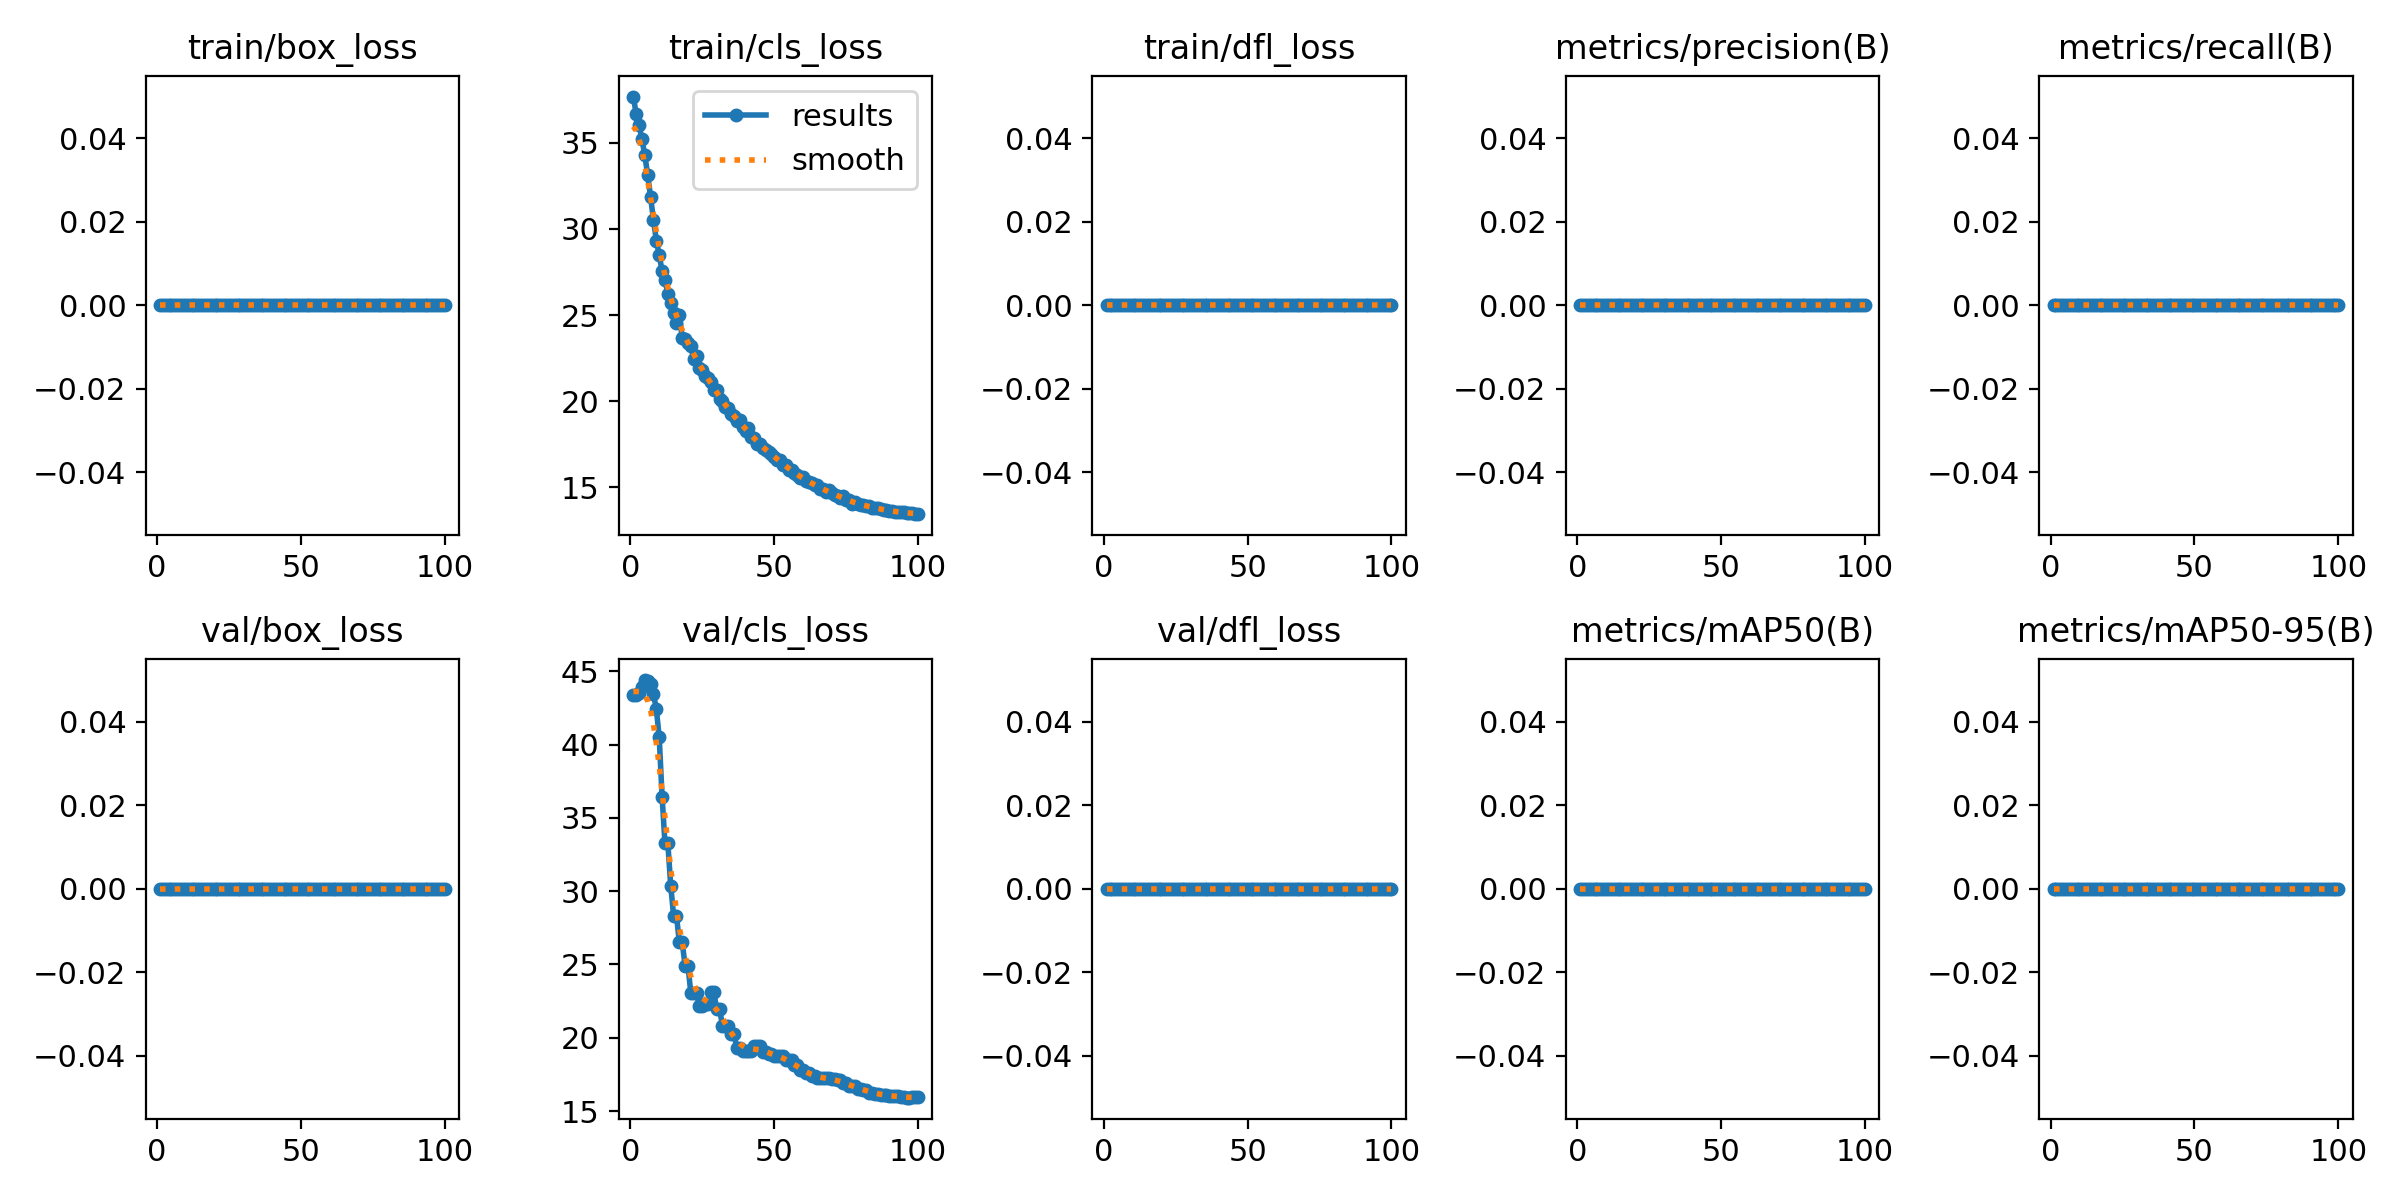

Data behind this chart, as committed beside it:
epoch, time, train/box_loss, train/cls_loss, train/dfl_loss, metrics/precision(B), metrics/recall(B), metrics/mAP50(B), metrics/mAP50-95(B), val/box_loss, val/cls_loss, val/dfl_loss, lr/pg0, lr/pg1, lr/pg2
1, 11.79, 0, 37.69, 0, 0, 0, 0, 0, 0, 43.36, 0, 8e-05, 8e-05, 8e-05
2, 13.54, 0, 36.66, 0, 0, 0, 0, 0, 0, 43.38, 0, 0.0001782, 0.0001782, 0.0001782
3, 14.78, 0, 36.03, 0, 0, 0, 0, 0, 0, 43.48, 0, 0.0002745, 0.0002745, 0.0002745
4, 16.02, 0, 35.2, 0, 0, 0, 0, 0, 0, 43.91, 0, 0.0003687, 0.0003687, 0.0003687
5, 17.24, 0, 34.27, 0, 0, 0, 0, 0, 0, 44.4, 0, 0.000461, 0.000461, 0.000461
6, 18.42, 0, 33.13, 0, 0, 0, 0, 0, 0, 44.33, 0, 0.0005513, 0.0005513, 0.0005513
7, 19.67, 0, 31.86, 0, 0, 0, 0, 0, 0, 44.15, 0, 0.0006396, 0.0006396, 0.0006396
8, 20.91, 0, 30.54, 0, 0, 0, 0, 0, 0, 43.42, 0, 0.0007259, 0.0007259, 0.0007259
9, 22.12, 0, 29.33, 0, 0, 0, 0, 0, 0, 42.43, 0, 0.0008103, 0.0008103, 0.0008103
10, 23.32, 0, 28.51, 0, 0, 0, 0, 0, 0, 40.49, 0, 0.0008927, 0.0008927, 0.0008927
11, 24.57, 0, 27.53, 0, 0, 0, 0, 0, 0, 36.45, 0, 0.0009731, 0.0009731, 0.0009731
12, 25.75, 0, 27.06, 0, 0, 0, 0, 0, 0, 33.26, 0, 0.001051, 0.001051, 0.001051
13, 26.9, 0, 26.24, 0, 0, 0, 0, 0, 0, 33.26, 0, 0.001128, 0.001128, 0.001128
14, 28.05, 0, 25.68, 0, 0, 0, 0, 0, 0, 30.38, 0, 0.001202, 0.001202, 0.001202
15, 29.25, 0, 25.11, 0, 0, 0, 0, 0, 0, 28.33, 0, 0.001275, 0.001275, 0.001275
16, 30.41, 0, 24.57, 0, 0, 0, 0, 0, 0, 28.33, 0, 0.001345, 0.001345, 0.001345
17, 31.6, 0, 24.99, 0, 0, 0, 0, 0, 0, 26.5, 0, 0.001414, 0.001414, 0.001414
18, 32.76, 0, 23.67, 0, 0, 0, 0, 0, 0, 26.5, 0, 0.00148, 0.00148, 0.00148
19, 33.94, 0, 23.62, 0, 0, 0, 0, 0, 0, 24.91, 0, 0.001545, 0.001545, 0.001545
20, 35.13, 0, 23.37, 0, 0, 0, 0, 0, 0, 24.91, 0, 0.001608, 0.001608, 0.001608
21, 36.32, 0, 23.21, 0, 0, 0, 0, 0, 0, 23.02, 0, 0.001604, 0.001604, 0.001604
22, 37.49, 0, 22.43, 0, 0, 0, 0, 0, 0, 23.02, 0, 0.001584, 0.001584, 0.001584
23, 38.65, 0, 22.6, 0, 0, 0, 0, 0, 0, 23.02, 0, 0.001564, 0.001564, 0.001564
24, 39.82, 0, 21.93, 0, 0, 0, 0, 0, 0, 22.17, 0, 0.001545, 0.001545, 0.001545
25, 40.99, 0, 21.79, 0, 0, 0, 0, 0, 0, 22.17, 0, 0.001525, 0.001525, 0.001525
26, 42.19, 0, 21.49, 0, 0, 0, 0, 0, 0, 22.3, 0, 0.001505, 0.001505, 0.001505
27, 43.57, 0, 21.35, 0, 0, 0, 0, 0, 0, 22.3, 0, 0.001485, 0.001485, 0.001485
28, 44.76, 0, 21.12, 0, 0, 0, 0, 0, 0, 23.11, 0, 0.001465, 0.001465, 0.001465
29, 45.95, 0, 20.64, 0, 0, 0, 0, 0, 0, 23.11, 0, 0.001446, 0.001446, 0.001446
30, 47.15, 0, 20.64, 0, 0, 0, 0, 0, 0, 21.93, 0, 0.001426, 0.001426, 0.001426
31, 48.32, 0, 20.12, 0, 0, 0, 0, 0, 0, 21.93, 0, 0.001406, 0.001406, 0.001406
32, 49.53, 0, 20.02, 0, 0, 0, 0, 0, 0, 20.83, 0, 0.001386, 0.001386, 0.001386
33, 50.72, 0, 19.66, 0, 0, 0, 0, 0, 0, 20.83, 0, 0.001366, 0.001366, 0.001366
34, 51.93, 0, 19.59, 0, 0, 0, 0, 0, 0, 20.83, 0, 0.001347, 0.001347, 0.001347
35, 53.13, 0, 19.24, 0, 0, 0, 0, 0, 0, 20.27, 0, 0.001327, 0.001327, 0.001327
36, 54.29, 0, 19.15, 0, 0, 0, 0, 0, 0, 20.27, 0, 0.001307, 0.001307, 0.001307
37, 55.55, 0, 18.85, 0, 0, 0, 0, 0, 0, 19.28, 0, 0.001287, 0.001287, 0.001287
38, 56.71, 0, 18.9, 0, 0, 0, 0, 0, 0, 19.28, 0, 0.001267, 0.001267, 0.001267
39, 57.89, 0, 18.5, 0, 0, 0, 0, 0, 0, 19.08, 0, 0.001248, 0.001248, 0.001248
40, 59.11, 0, 18.3, 0, 0, 0, 0, 0, 0, 19.08, 0, 0.001228, 0.001228, 0.001228
41, 60.33, 0, 18.47, 0, 0, 0, 0, 0, 0, 19.08, 0, 0.001208, 0.001208, 0.001208
42, 61.54, 0, 17.92, 0, 0, 0, 0, 0, 0, 19.08, 0, 0.001188, 0.001188, 0.001188
43, 62.77, 0, 17.88, 0, 0, 0, 0, 0, 0, 19.45, 0, 0.001168, 0.001168, 0.001168
44, 63.97, 0, 17.53, 0, 0, 0, 0, 0, 0, 19.45, 0, 0.001149, 0.001149, 0.001149
45, 65.16, 0, 17.49, 0, 0, 0, 0, 0, 0, 19.45, 0, 0.001129, 0.001129, 0.001129
46, 66.35, 0, 17.3, 0, 0, 0, 0, 0, 0, 19.01, 0, 0.001109, 0.001109, 0.001109
47, 67.56, 0, 17.19, 0, 0, 0, 0, 0, 0, 19.01, 0, 0.001089, 0.001089, 0.001089
48, 68.76, 0, 17.03, 0, 0, 0, 0, 0, 0, 18.92, 0, 0.001069, 0.001069, 0.001069
49, 69.92, 0, 16.92, 0, 0, 0, 0, 0, 0, 18.92, 0, 0.00105, 0.00105, 0.00105
50, 71.12, 0, 16.78, 0, 0, 0, 0, 0, 0, 18.77, 0, 0.00103, 0.00103, 0.00103
51, 72.3, 0, 16.61, 0, 0, 0, 0, 0, 0, 18.77, 0, 0.00101, 0.00101, 0.00101
52, 73.51, 0, 16.61, 0, 0, 0, 0, 0, 0, 18.77, 0, 0.0009902, 0.0009902, 0.0009902
53, 74.7, 0, 16.27, 0, 0, 0, 0, 0, 0, 18.77, 0, 0.0009704, 0.0009704, 0.0009704
54, 76.42, 0, 16.31, 0, 0, 0, 0, 0, 0, 18.46, 0, 0.0009506, 0.0009506, 0.0009506
55, 77.73, 0, 15.99, 0, 0, 0, 0, 0, 0, 18.46, 0, 0.0009308, 0.0009308, 0.0009308
56, 78.98, 0, 16, 0, 0, 0, 0, 0, 0, 18.46, 0, 0.000911, 0.000911, 0.000911
57, 80.22, 0, 15.8, 0, 0, 0, 0, 0, 0, 18.12, 0, 0.0008912, 0.0008912, 0.0008912
58, 81.42, 0, 15.71, 0, 0, 0, 0, 0, 0, 18.12, 0, 0.0008714, 0.0008714, 0.0008714
59, 82.67, 0, 15.55, 0, 0, 0, 0, 0, 0, 17.79, 0, 0.0008516, 0.0008516, 0.0008516
60, 84.03, 0, 15.63, 0, 0, 0, 0, 0, 0, 17.79, 0, 0.0008318, 0.0008318, 0.0008318
... 40 more rows
